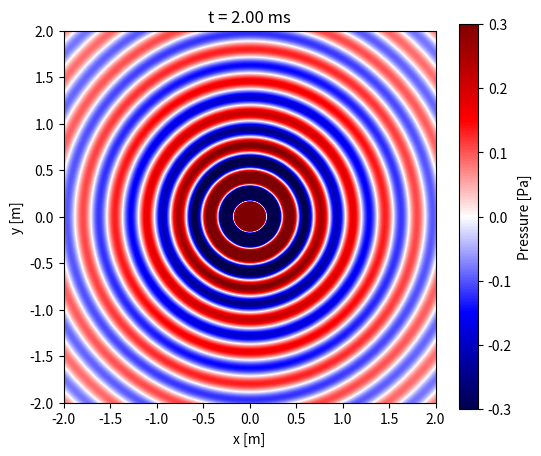

This chart was generated by the following Python code: (Note: this script raises an exception after producing the figure.)
import numpy as np
import matplotlib.pyplot as plt
import matplotlib.animation as animation

# 공통 파라미터
c = 343
rho0 = 1.21
f = 1000
omega = 2 * np.pi * f
k = omega / c

# 음원 정보: (x, y, Q)
sources = [(-0.05, 0.0, 1e-4),
           ( 0.05, 0.0, 1e-4),
           ( 0.00, 0.0, 2e-4)]

# 공간 설정
x = np.arange(-2, 2.01, 0.01)
y = np.arange(-2, 2.01, 0.01)
X, Y = np.meshgrid(x, y)

# 시간 설정
t_values = np.arange(0, 0.00205, 0.00005)

# 동영상 초기화
fig, ax = plt.subplots(figsize=(6, 5))
im = ax.imshow(np.zeros_like(X), extent=[-2, 2, -2, 2], origin='lower',
               cmap='seismic', vmin=-0.3, vmax=0.3)
plt.colorbar(im, ax=ax, label='Pressure [Pa]')
ax.set_xlabel('x [m]')
ax.set_ylabel('y [m]')

def update(frame):
    t = t_values[frame]
    p_total = np.zeros_like(X, dtype=complex)
    for sx, sy, Q in sources:
        r = np.sqrt((X - sx)**2 + (Y - sy)**2)
        r[r == 0] = 1e-10
        p = 1j * omega * rho0 * Q / (4 * np.pi * r) * np.exp(1j * (omega * t - k * r))
        p_total += p
    im.set_array(np.real(p_total))
    ax.set_title(f't = {t*1e3:.2f} ms')
    return [im]

continuous = animation.FuncAnimation(fig, update, frames=len(t_values), blit=True)

# 동영상 저장
continuous.save("pressure_field_3_sources.mp4", fps=20, dpi=150)
